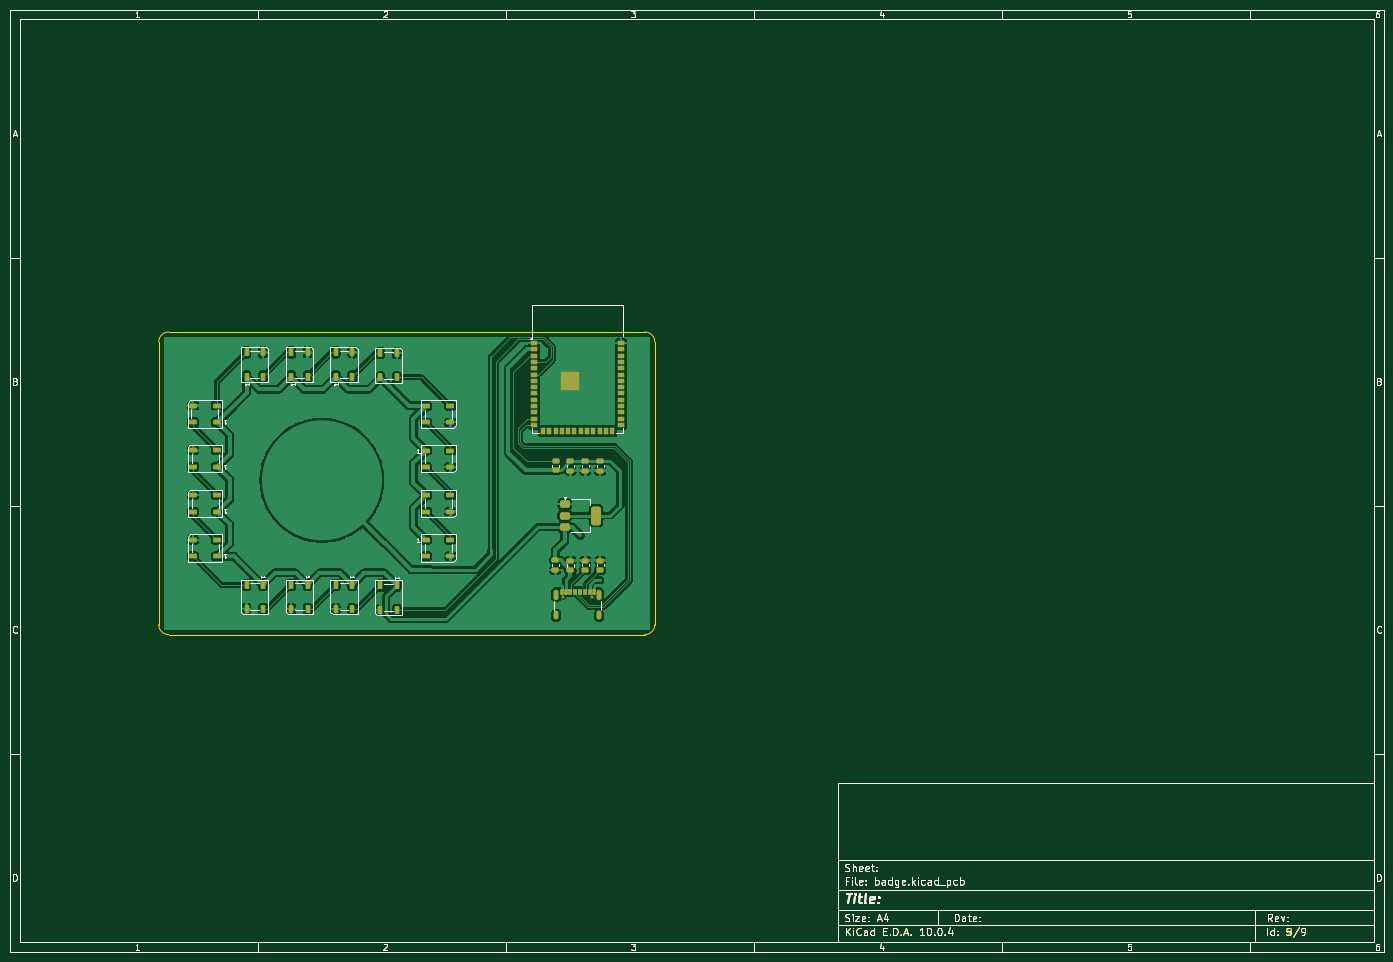
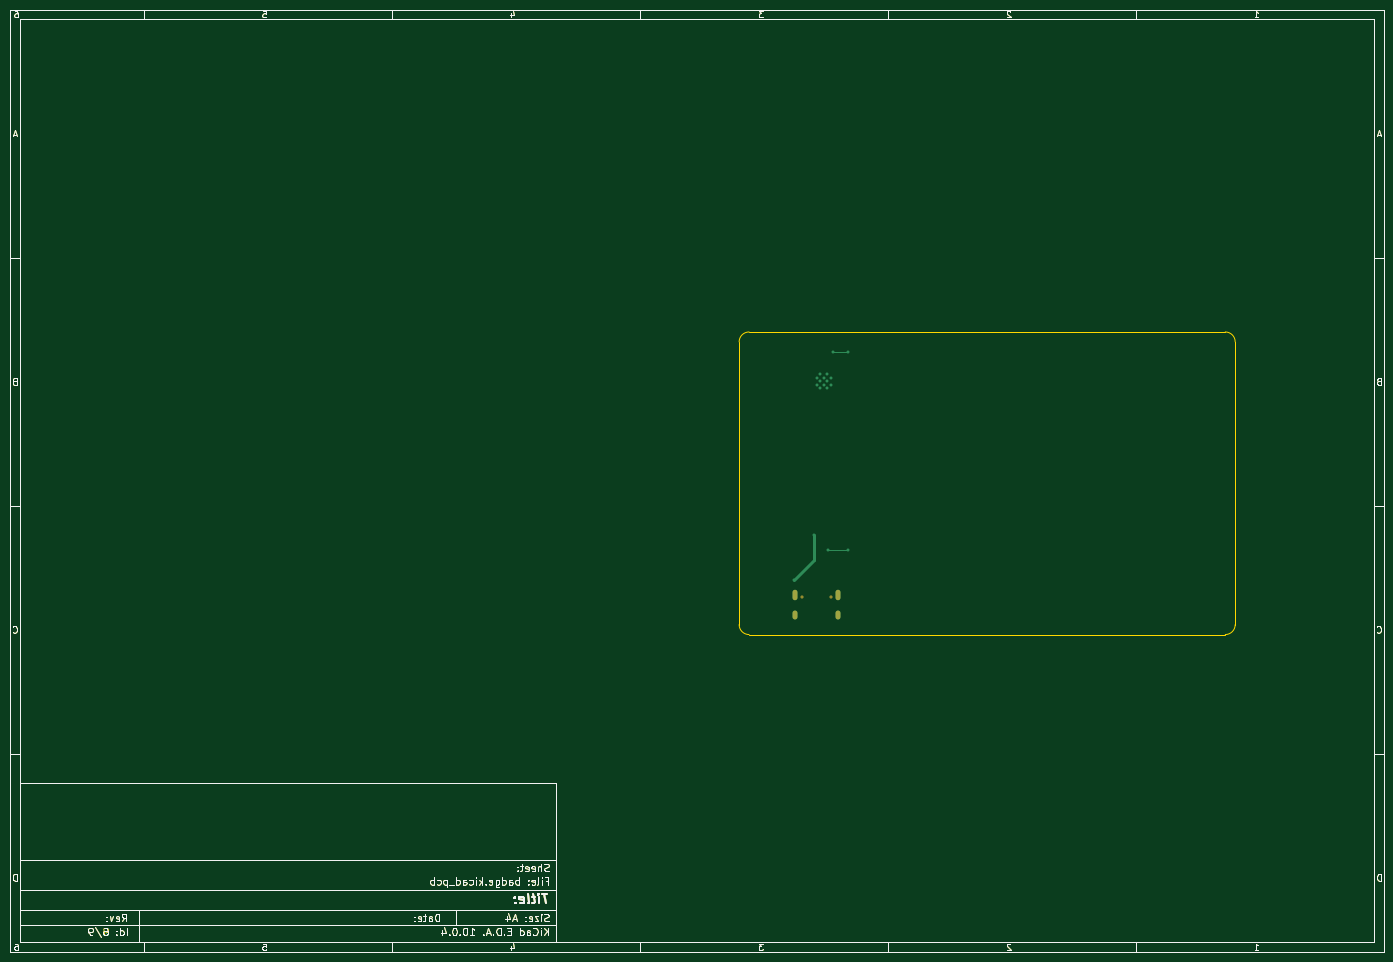
Circuit board: 9 layer files. Board 277.0 x 190.0 mm.
- bottom_copper: badge-B_Cu.gbl (47922 bytes)
- bottom_mask: badge-B_Mask.gbs (47850 bytes)
- paste: badge-B_Paste.gbp (46116 bytes)
- bottom_silk: badge-B_Silkscreen.gbo (47053 bytes)
- outline: badge-Edge_Cuts.gm1 (47432 bytes)
- top_copper: badge-F_Cu.gtl (218514 bytes)
- top_mask: badge-F_Mask.gts (52602 bytes)
- paste: badge-F_Paste.gtp (52964 bytes)
- top_silk: badge-F_Silkscreen.gto (57709 bytes)

=== bottom_copper: badge-B_Cu.gbl (47922 bytes, source omitted) ===
=== bottom_mask: badge-B_Mask.gbs (47850 bytes, source omitted) ===
=== paste: badge-B_Paste.gbp (46116 bytes, source omitted) ===
=== bottom_silk: badge-B_Silkscreen.gbo (47053 bytes, source omitted) ===
=== outline: badge-Edge_Cuts.gm1 (47432 bytes, source omitted) ===
=== top_copper: badge-F_Cu.gtl (218514 bytes, source omitted) ===
=== top_mask: badge-F_Mask.gts (52602 bytes, source omitted) ===
=== paste: badge-F_Paste.gtp (52964 bytes, source omitted) ===
=== top_silk: badge-F_Silkscreen.gto (57709 bytes, source omitted) ===
